The GitHub repository AdiArtifice/Music-Genre-Classification contains a labelled image folder "new_images_split" with 10 categories: blues, classical, country, disco, hip-hop, jazz, metal, pop, reggae, rock. Examples follow, each with its label.

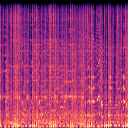
Label: disco

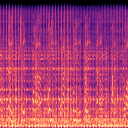
Label: blues

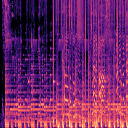
Label: hip-hop

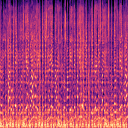
Label: reggae

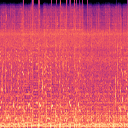
Label: metal

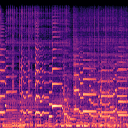
Label: jazz
